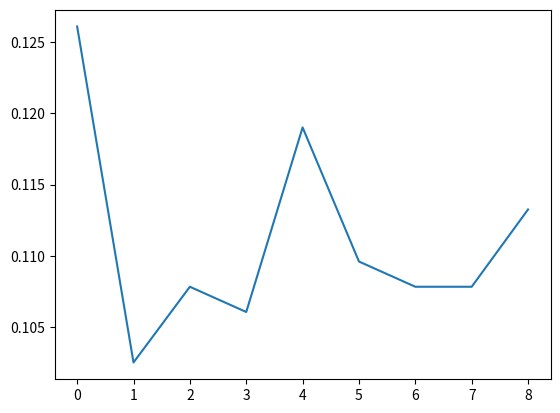

This chart was generated by the following Python code:
import numpy as np
import matplotlib.pyplot as plt
def init(n):
    return np.array([i for i in range(0,n)])

def select2(x):
    l = len(x)
    i = np.random.randint(0, l)
    j = i
    while (j == i):
        j = np.random.randint(0, l)
    return (i,j)

    
def swap(a, i, j):
    t = a[i]
    a[i] = a[j]
    a[j] = t

def isDerangement(a):
    l = len(a)
    for i in range(0, l):
        if a[i] == i:
            return False
    return True

def permute(a):
    while not isDerangement(a):
        a = np.random.permutation(a)
    return a #must assign the return value to take effect

def alg(a, b):
    (i, j) = select2(b)
    swap(a, i, j)
       


n = 5 #length of array
der_len = 4 #der size we are interested in, for example n-1
p = [i for i in range(0, der_len)]
p = np.array(p)
b = init(n)
h = []

total = 0
for i in range(0,10000): #trials
    a = init(n)
    a = permute(a)
    while (len(a)==n):
        alg(a, b)
        a = a[a!=b]

    #this makes array a a derangement    
    ind = np.argsort(a)

    #there is no need to do this because I think
    #one can just argue a one-to-one correspondence
    #between the two forms
    #for j in range(0, len(a)):
    #    a[ind[j]] = j

    #so just do a=ind
    a = ind
    
    #convert derangement to a number
    if len(a)==der_len:
        total = total + 1
        v = np.sum(a*(der_len**p))
        h.append(v)
        
h = np.array(h)
h = np.sort(h)

print("total:", total)

q = []
count = 1
i = 1
while i<len(h):
    while i<len(h) and h[i]==h[i-1]:
        count = count + 1
        i = i + 1
    print(count/len(h), count, "derangement:", h[i-1])
    q.append(count/len(h))
    count = 1
    i = i + 1
    
         
plt.plot(q)
plt.show()
